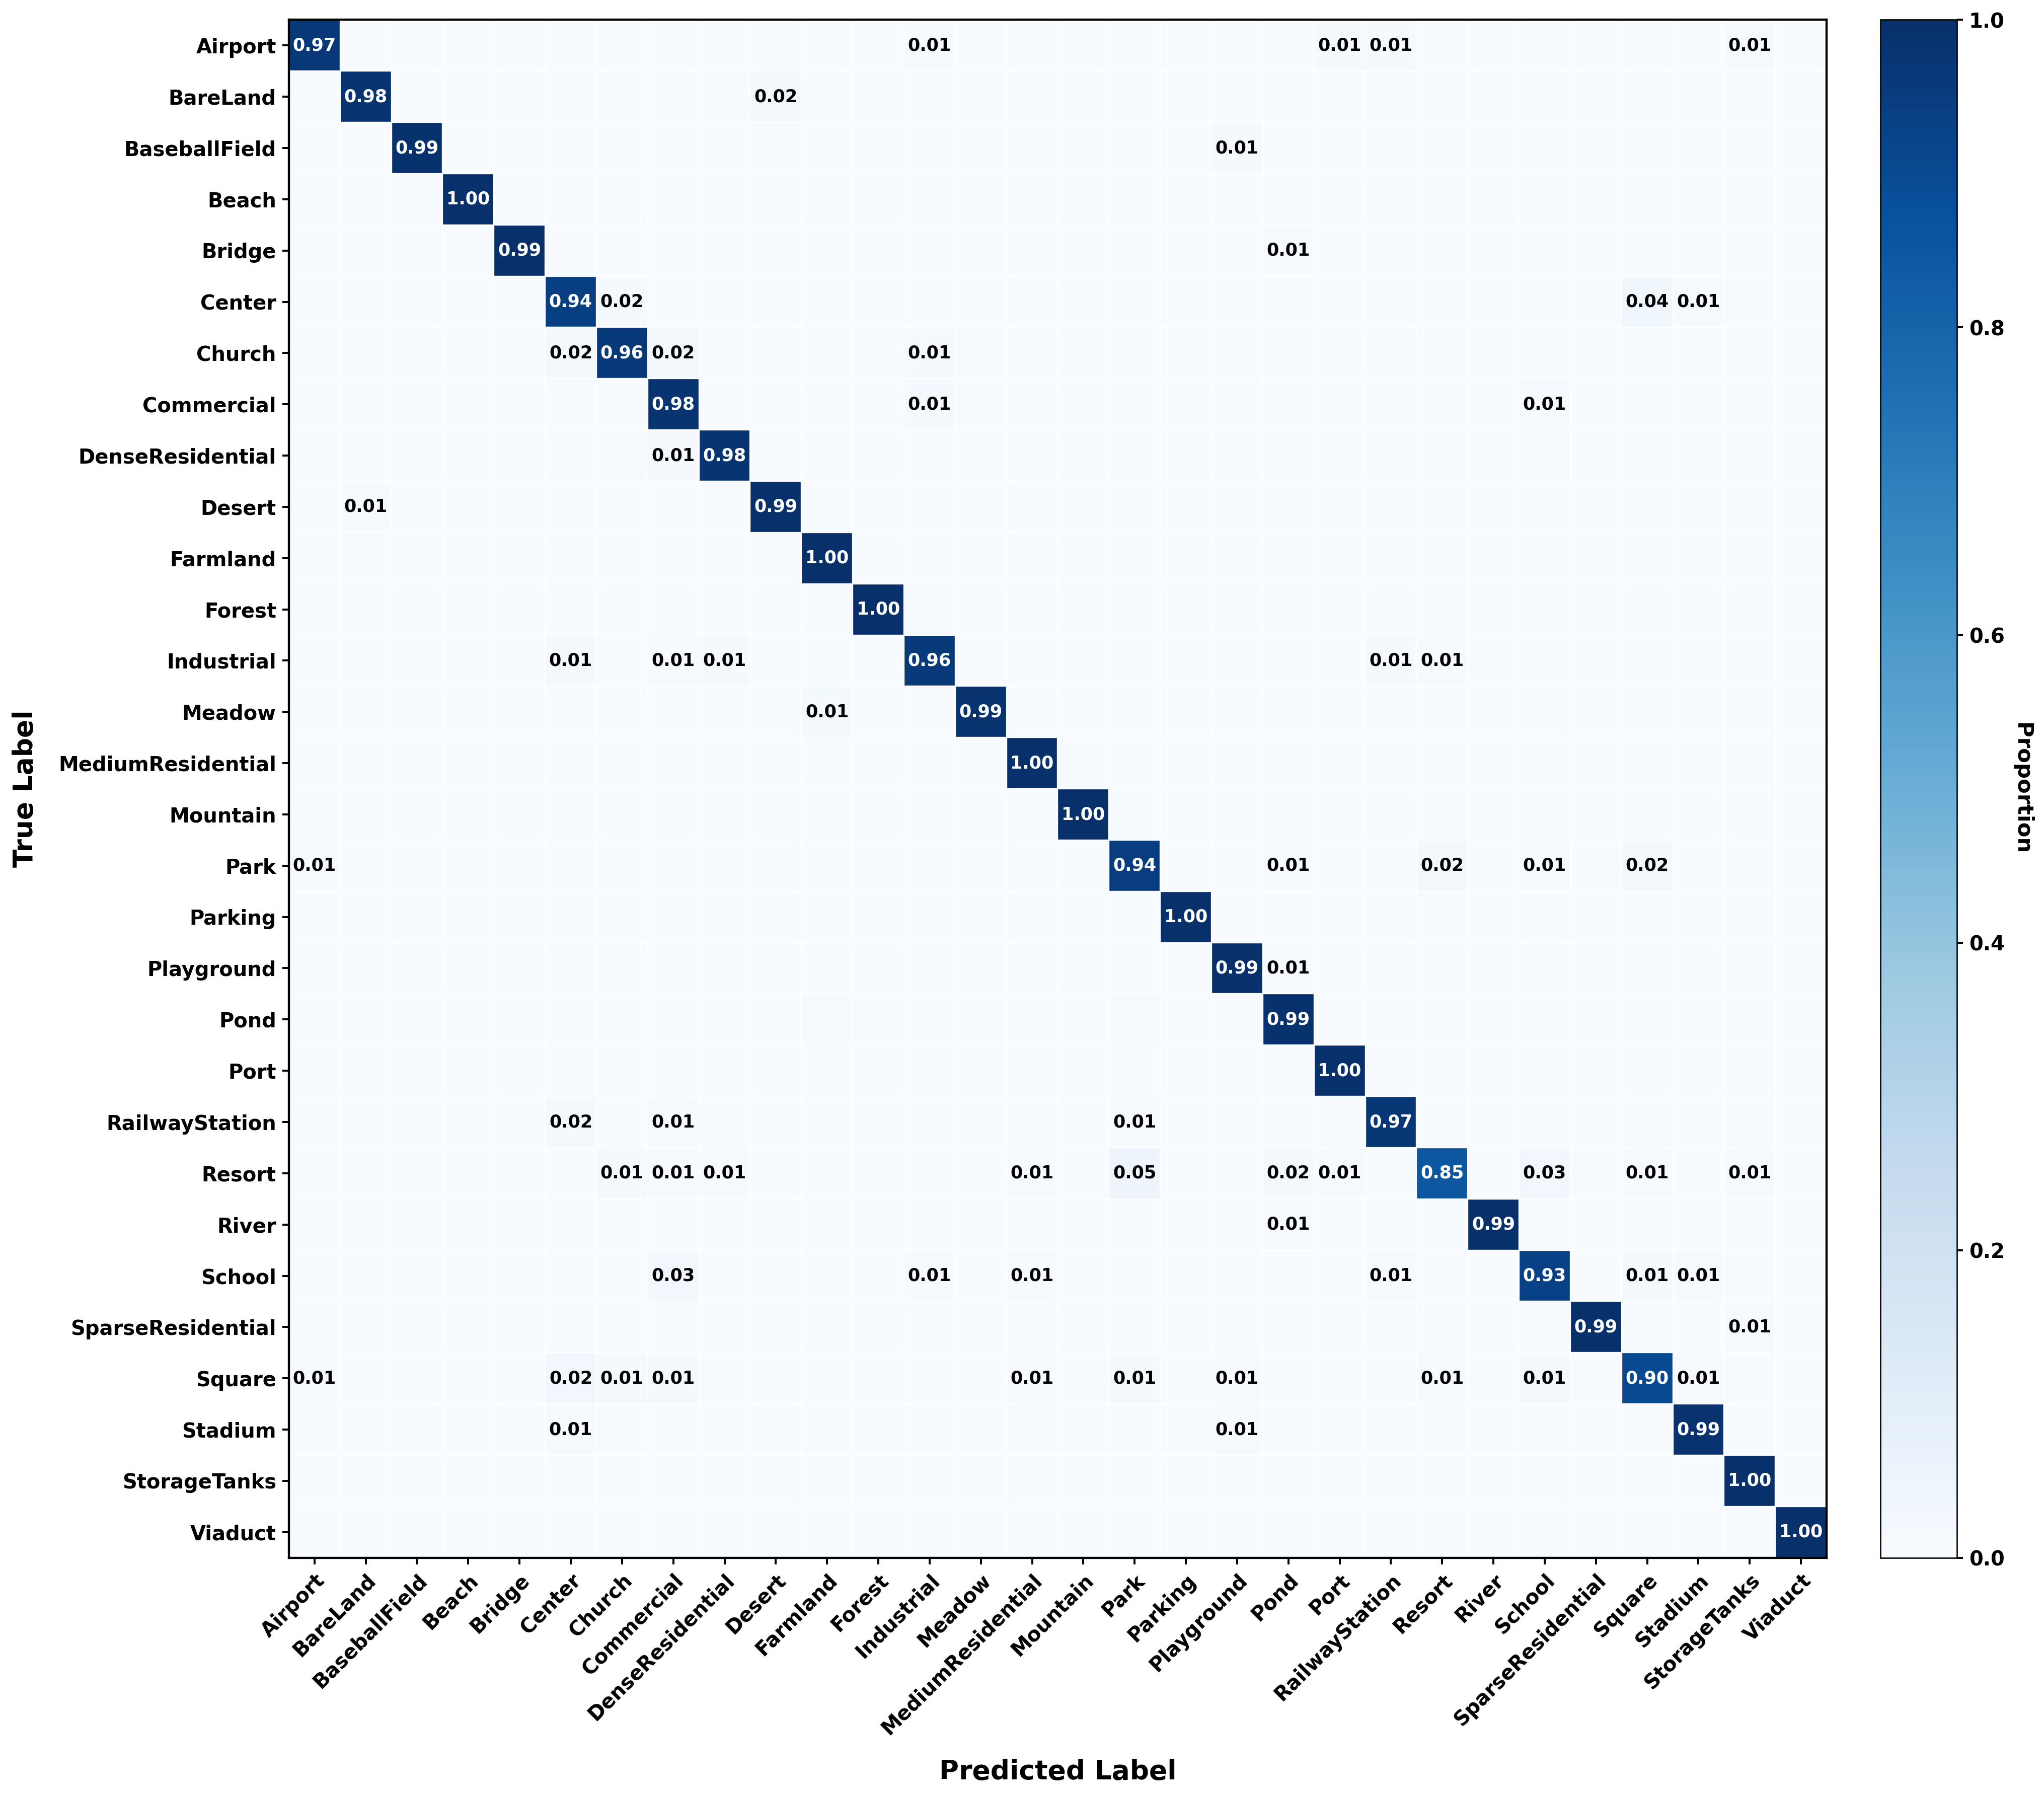

Source data for this figure (header and first rows):
true\pred, Airport, BareLand, BaseballField, Beach, Bridge, Center, Church, Commercial, DenseResidential, Desert, Farmland, Forest, Industrial, Meadow, MediumResidential, Mountain, Park, Parking, Playground, Pond, Port, RailwayStation, Resort
Airport, 174, 0, 0, 0, 0, 0, 0, 0, 0, 0, 0, 0, 1, 0, 0, 0, 0, 0, 0, 0, 2, 2, 0
BareLand, 0, 152, 0, 0, 0, 0, 0, 0, 0, 3, 0, 0, 0, 0, 0, 0, 0, 0, 0, 0, 0, 0, 0
BaseballField, 0, 0, 109, 0, 0, 0, 0, 0, 0, 0, 0, 0, 0, 0, 0, 0, 0, 0, 1, 0, 0, 0, 0
Beach, 0, 0, 0, 200, 0, 0, 0, 0, 0, 0, 0, 0, 0, 0, 0, 0, 0, 0, 0, 0, 0, 0, 0
Bridge, 0, 0, 0, 0, 179, 0, 0, 0, 0, 0, 0, 0, 0, 0, 0, 0, 0, 0, 0, 1, 0, 0, 0
Center, 0, 0, 0, 0, 0, 122, 2, 0, 0, 0, 0, 0, 0, 0, 0, 0, 0, 0, 0, 0, 0, 0, 0
Church, 0, 0, 0, 0, 0, 2, 115, 2, 0, 0, 0, 0, 1, 0, 0, 0, 0, 0, 0, 0, 0, 0, 0
Commercial, 0, 0, 0, 0, 0, 0, 0, 172, 0, 0, 0, 0, 2, 0, 0, 0, 0, 0, 0, 0, 0, 0, 0
DenseResidential, 0, 0, 0, 0, 0, 0, 1, 2, 201, 0, 0, 0, 0, 0, 0, 0, 0, 0, 0, 0, 0, 0, 0
Desert, 0, 1, 0, 0, 0, 0, 0, 0, 0, 149, 0, 0, 0, 0, 0, 0, 0, 0, 0, 0, 0, 0, 0
Farmland, 0, 0, 0, 0, 0, 0, 0, 0, 0, 0, 185, 0, 0, 0, 0, 0, 0, 0, 0, 0, 0, 0, 0
Forest, 0, 0, 0, 0, 0, 0, 0, 0, 0, 0, 0, 125, 0, 0, 0, 0, 0, 0, 0, 0, 0, 0, 0
Industrial, 0, 0, 0, 0, 0, 2, 0, 1, 2, 0, 0, 0, 187, 0, 0, 0, 0, 0, 0, 0, 0, 2, 1
Meadow, 0, 0, 0, 0, 0, 0, 0, 0, 0, 0, 2, 0, 0, 138, 0, 0, 0, 0, 0, 0, 0, 0, 0
MediumResidential, 0, 0, 0, 0, 0, 0, 0, 0, 0, 0, 0, 0, 0, 0, 145, 0, 0, 0, 0, 0, 0, 0, 0
Mountain, 0, 0, 0, 0, 0, 0, 0, 0, 0, 0, 0, 0, 0, 0, 0, 170, 0, 0, 0, 0, 0, 0, 0
Park, 1, 0, 0, 0, 0, 0, 0, 0, 0, 0, 0, 0, 0, 0, 0, 0, 165, 0, 0, 1, 0, 0, 4
Parking, 0, 0, 0, 0, 0, 0, 0, 0, 0, 0, 0, 0, 0, 0, 0, 0, 0, 195, 0, 0, 0, 0, 0
Playground, 0, 0, 0, 0, 0, 0, 0, 0, 0, 0, 0, 0, 0, 0, 0, 0, 0, 0, 184, 1, 0, 0, 0
Pond, 0, 0, 0, 0, 0, 0, 0, 0, 0, 0, 1, 0, 0, 0, 0, 0, 1, 0, 0, 208, 0, 0, 0
Port, 0, 0, 0, 0, 0, 0, 0, 0, 0, 0, 0, 0, 0, 0, 0, 0, 0, 0, 0, 0, 190, 0, 0
RailwayStation, 0, 0, 0, 0, 0, 2, 0, 1, 0, 0, 0, 0, 0, 0, 0, 0, 1, 0, 0, 0, 0, 126, 0
Resort, 0, 0, 0, 0, 0, 0, 2, 1, 1, 0, 0, 0, 0, 0, 1, 0, 7, 0, 0, 3, 1, 0, 123
River, 0, 0, 0, 0, 0, 0, 0, 0, 0, 0, 0, 0, 0, 0, 0, 0, 0, 0, 0, 1, 0, 0, 0
School, 0, 0, 0, 0, 0, 0, 0, 4, 0, 0, 0, 0, 1, 0, 1, 0, 0, 0, 0, 0, 0, 1, 0
SparseResidential, 0, 0, 0, 0, 0, 0, 0, 0, 0, 0, 0, 0, 0, 0, 0, 0, 0, 0, 0, 0, 0, 0, 0
Square, 1, 0, 0, 0, 0, 4, 2, 2, 0, 0, 0, 0, 0, 0, 1, 0, 2, 0, 1, 0, 0, 0, 1
Stadium, 0, 0, 0, 0, 0, 1, 0, 0, 0, 0, 0, 0, 0, 0, 0, 0, 0, 0, 1, 0, 0, 0, 0
StorageTanks, 0, 0, 0, 0, 0, 0, 0, 0, 0, 0, 0, 0, 0, 0, 0, 0, 0, 0, 0, 0, 0, 0, 0
Viaduct, 0, 0, 0, 0, 0, 0, 0, 0, 0, 0, 0, 0, 0, 0, 0, 0, 0, 0, 0, 0, 0, 0, 0
